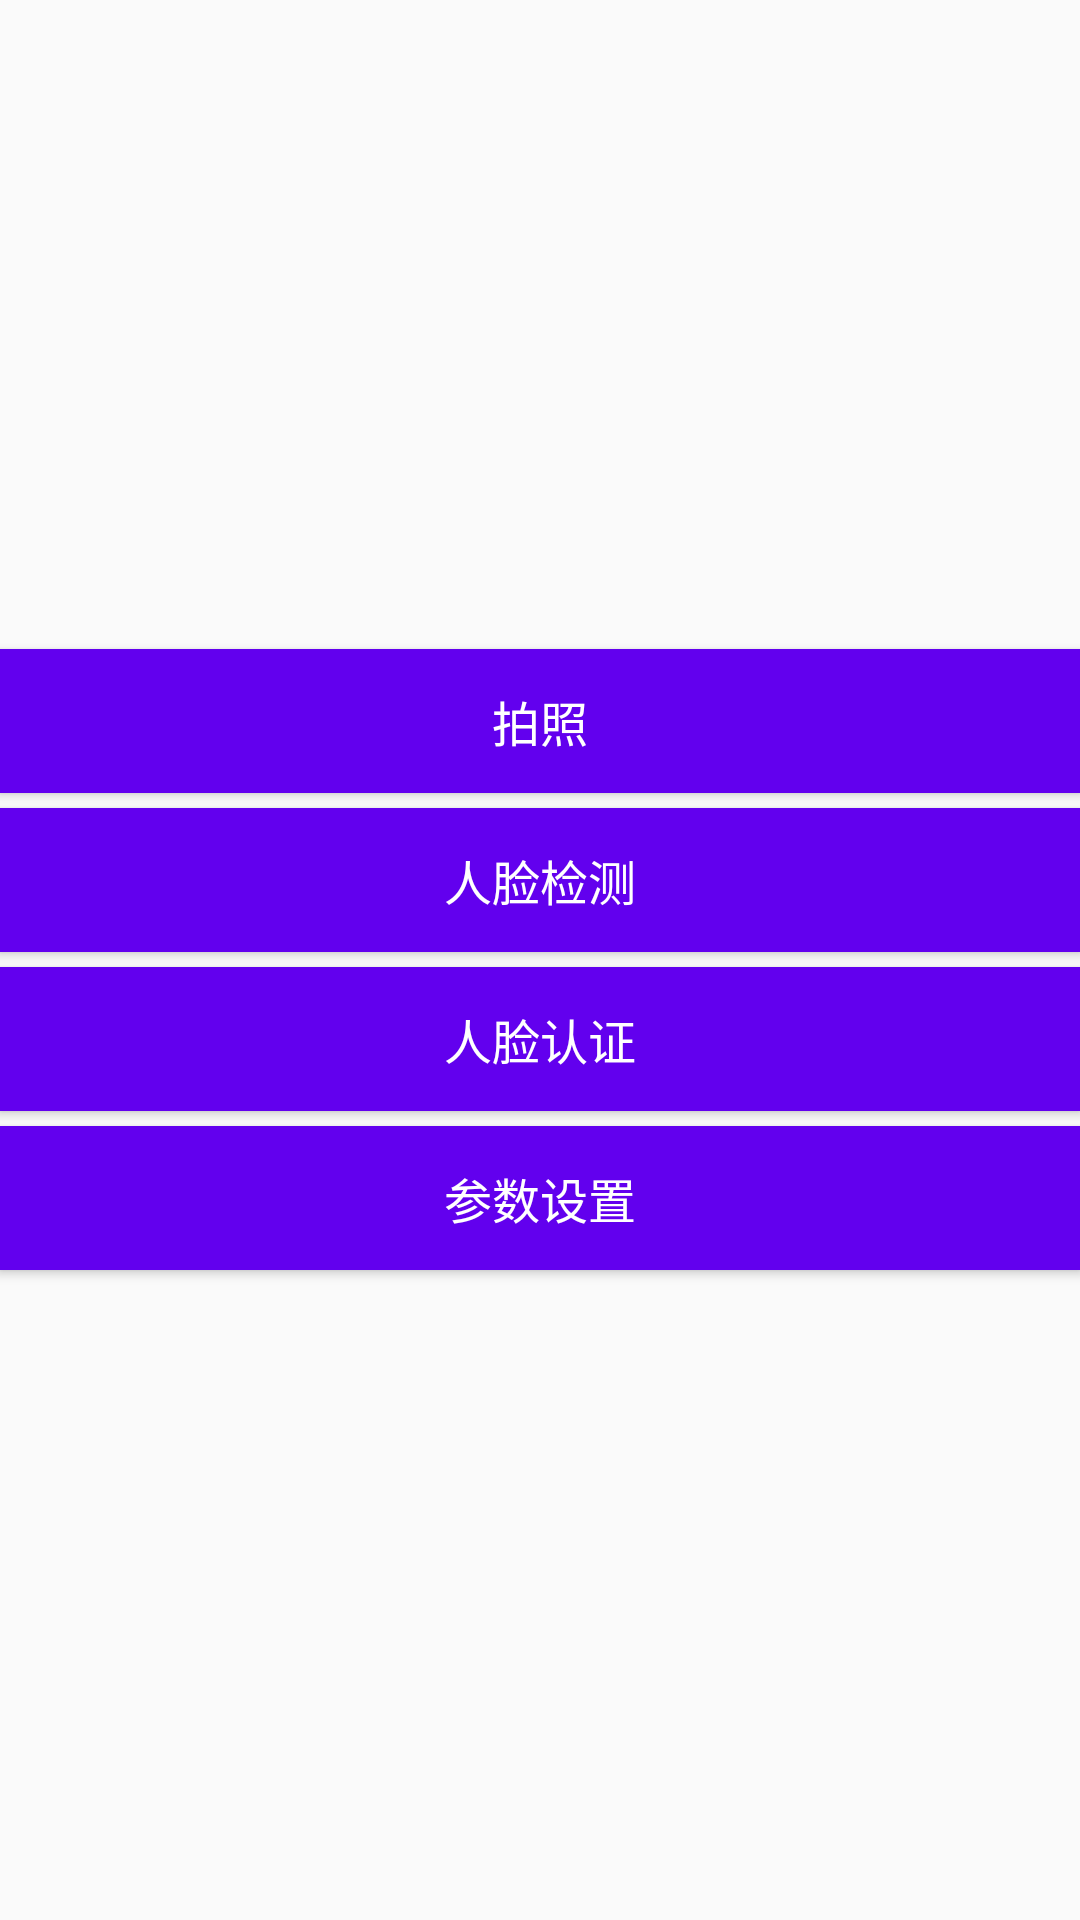

Write the Android layout XML for this screen, with the resource values it uses.
<!-- AndroidManifest.xml: application theme AppTheme -->
<!-- res/layout/activity_main.xml -->
<?xml version="1.0" encoding="utf-8"?>
<LinearLayout xmlns:android="http://schemas.android.com/apk/res/android"
    xmlns:tools="http://schemas.android.com/tools"
    android:id="@+id/id_mianview"
    android:layout_width="match_parent"
    android:layout_height="match_parent"
    android:paddingBottom="@dimen/activity_vertical_margin"
    android:paddingLeft="@dimen/activity_horizontal_margin"
    android:paddingRight="@dimen/activity_horizontal_margin"
    android:paddingTop="@dimen/activity_vertical_margin"
    android:orientation="vertical"
    android:gravity="center"
    tools:context="com.example.example.faceauthentication.MainActivity">

    
        
        
        
        
        

    <Button
        android:id="@+id/id_takepic"
        android:layout_width="match_parent"
        android:layout_height="wrap_content"
        android:background="@drawable/buton_shape"
        android:text="拍照"
        android:textSize="16sp"
        android:textColor="#ffffff"
        />
    <Button
        android:id="@+id/id_detection"
        android:layout_width="match_parent"
        android:layout_height="wrap_content"
        android:background="@drawable/buton_shape"
        android:text="人脸检测"
        android:textSize="16sp"
        android:textColor="#ffffff"
        android:layout_marginTop="5dp"
        />
    <Button
        android:id="@+id/id_authentication"
        android:layout_width="match_parent"
        android:layout_height="wrap_content"
        android:background="@drawable/buton_shape"
        android:text="人脸认证"
        android:textSize="16sp"
        android:textColor="#ffffff"
        android:layout_marginTop="5dp"/>
    <Button
        android:id="@+id/id_param"
        android:layout_width="match_parent"
        android:layout_height="wrap_content"
        android:background="@drawable/buton_shape"
        android:text="参数设置"
        android:textSize="16sp"
        android:textColor="#ffffff"
        android:layout_marginTop="5dp"
        />
</LinearLayout>
<!-- resources referenced by this layout -->
<resources>
  <!-- drawable buton_shape (drawable) -->
  <?xml version="1.0" encoding="utf-8"?>
  <selector xmlns:android="http://schemas.android.com/apk/res/android">
      <item android:drawable="@drawable/but_normal" android:state_pressed="false"/>
      <item android:drawable="@drawable/but_pressed" android:state_pressed="true"/>
  </selector>
  <style name="AppTheme" parent="Theme.AppCompat.Light.DarkActionBar">
          
          <item name="colorPrimary">@color/colorPrimary</item>
          <item name="colorPrimaryDark">@color/colorPrimaryDark</item>
          <item name="colorAccent">@color/colorAccent</item>
      </style>
  <!-- not gathered from this repository: default colours our renderer supplied (Android Studio template values) -->
  <color name="colorPrimary">#FF6200EE</color>
  <color name="colorPrimaryDark">#FF3700B3</color>
  <color name="colorAccent">#FF03DAC5</color>
</resources>
